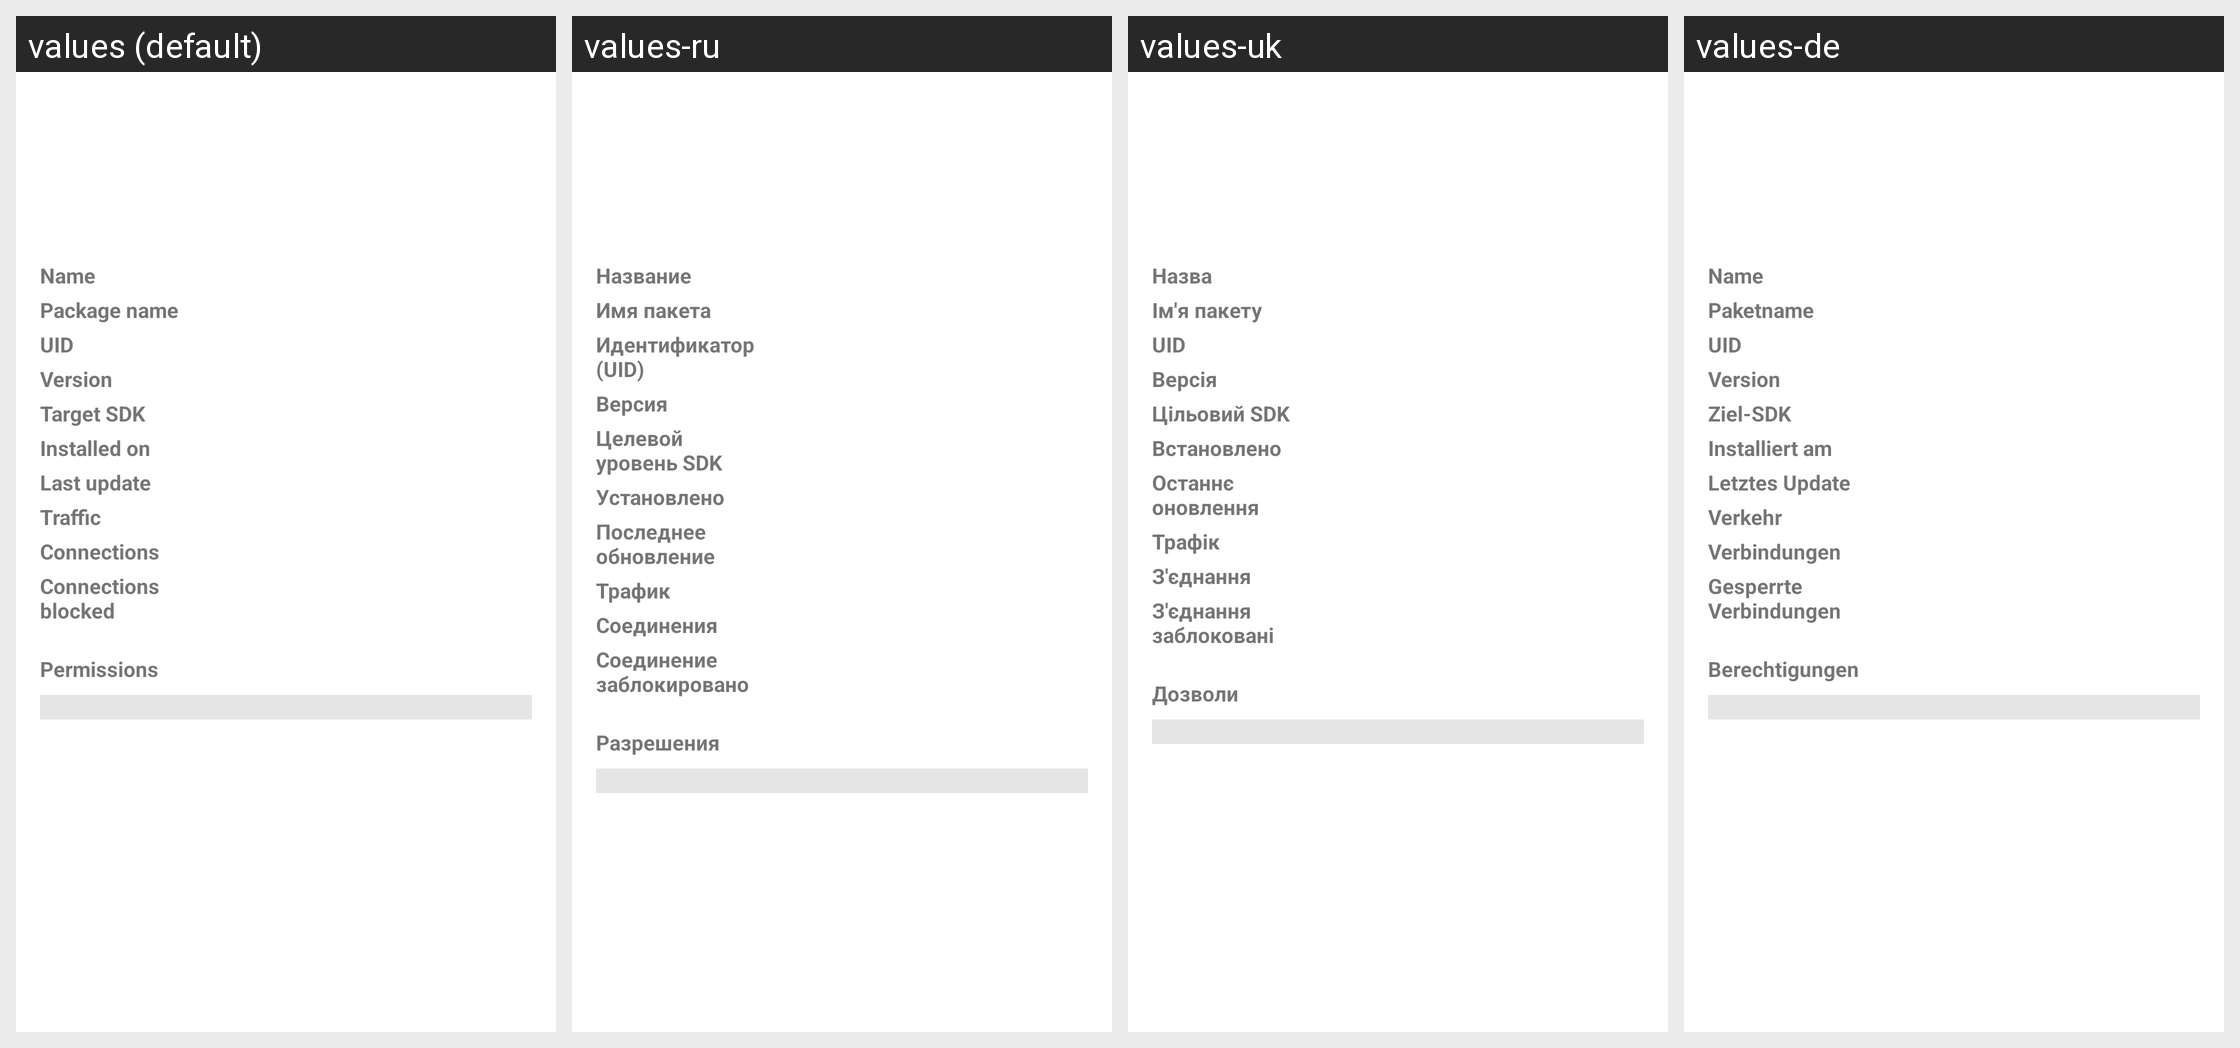

Here is an Android app screen in its default locale and in the app's own translations. Write out the translated-string differences for the strings that appear on this screen.
Android screen res/layout/app_overview.xml rendered under 4 locales, left to right: values (default), values-ru, values-uk, values-de. Device: Nexus 5 (rendered at 1080×1920; each locale shown at half size, 540×960, under a caption strip naming it); theme AppTheme.
Other locales in the repository, not shown: values-ar, values-az, values-es, values-fr, values-in, values-it, values-ja, values-ko, values-nb-rNO, values-pl, values-pt-rBR, values-tr, values-zh-rCN.
Strings drawn on this screen, with the default value and each locale's value (text and hints the layout hard-codes, and strings that could not be matched under every locale, appear in the picture but are not listed):

app_name
  values: Name
  values-ru: Название
  values-uk: Назва
  values-de: Name

package_name
  values: Package name
  values-ru: Имя пакета
  values-uk: Ім'я пакету
  values-de: Paketname

uid
  values: UID
  values-ru: Идентификатор (UID)
  values-uk: UID
  values-de: UID

version
  values: Version
  values-ru: Версия
  values-uk: Версія
  values-de: Version

target_sdk
  values: Target SDK
  values-ru: Целевой уровень SDK
  values-uk: Цільовий SDK
  values-de: Ziel-SDK

installed_on
  values: Installed on
  values-ru: Установлено
  values-uk: Встановлено
  values-de: Installiert am

last_update
  values: Last update
  values-ru: Последнее обновление
  values-uk: Останнє оновлення
  values-de: Letztes Update

network_traffic
  values: Traffic
  values-ru: Трафик
  values-uk: Трафік
  values-de: Verkehr

connections_view
  values: Connections
  values-ru: Соединения
  values-uk: З'єднання
  values-de: Verbindungen

connections_blocked
  values: Connections blocked
  values-ru: Соединение заблокировано
  values-uk: З'єднання заблоковані
  values-de: Gesperrte Verbindungen

permissions
  values: Permissions
  values-ru: Разрешения
  values-uk: Дозволи
  values-de: Berechtigungen
